Labelled photos from "Dataset", an image-classification folder in rolfSnahre/KeyRec. The possible labels are: key, no key.

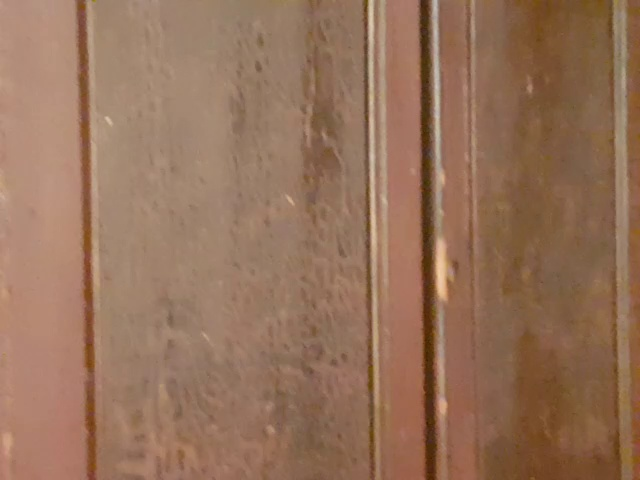
Label: no key

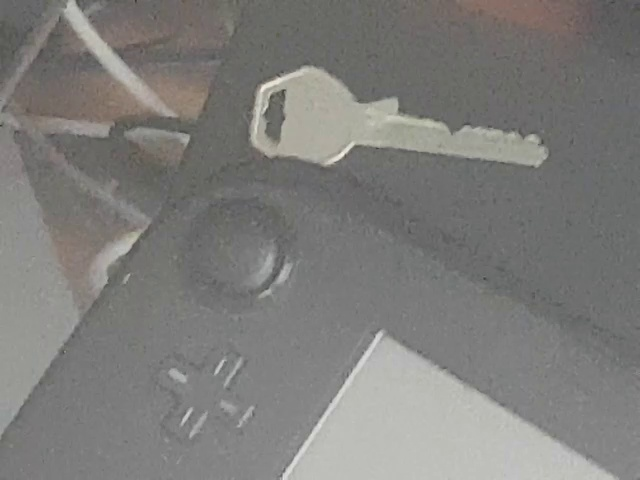
Label: key

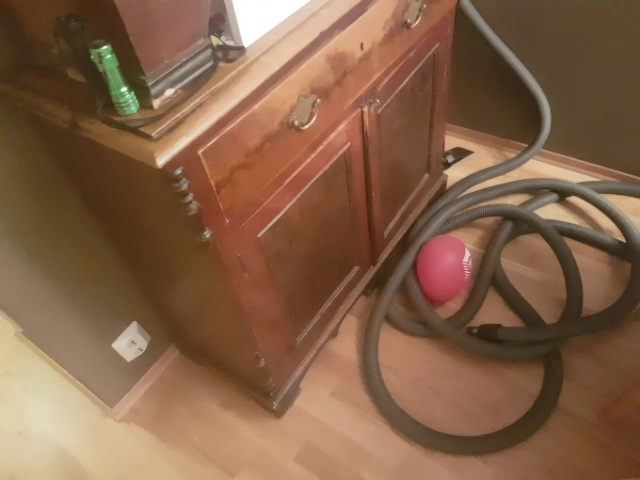
Label: no key

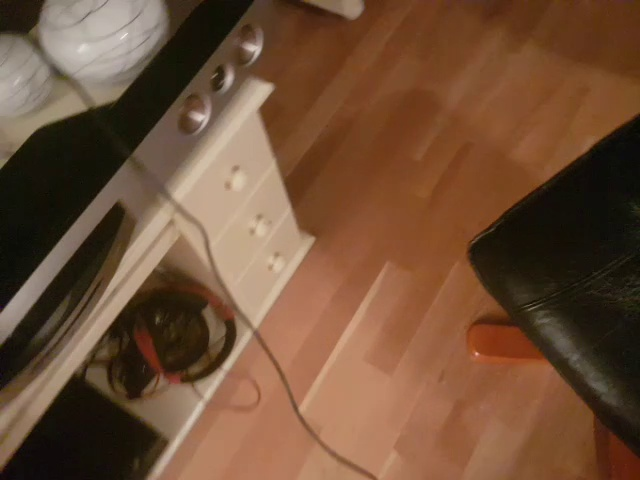
Label: no key

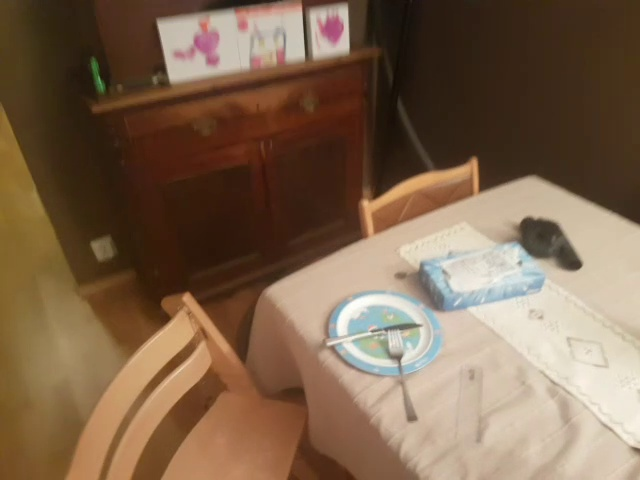
Label: key

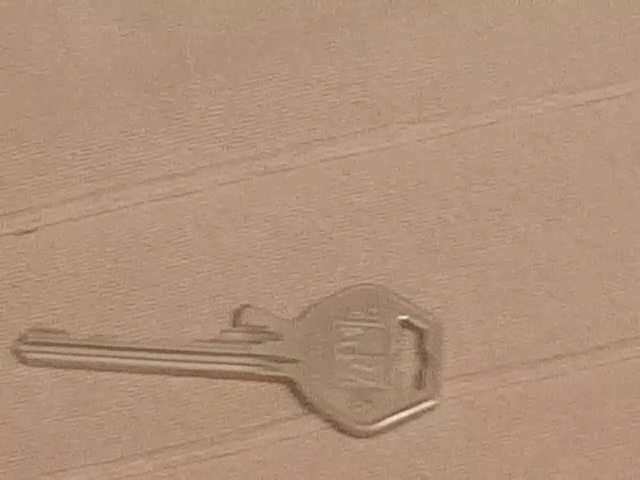
Label: key
